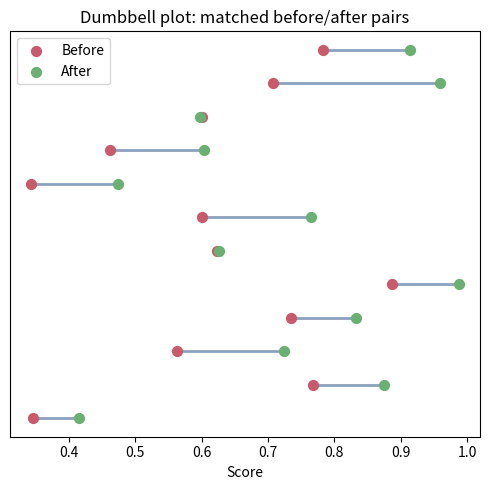

Source code (Python):
import matplotlib.pyplot as plt
import numpy as np

np.random.seed(7)
n = 12
before = np.random.uniform(0.3, 0.9, n)
after = before + np.random.normal(0.12, 0.08, n)
y = np.arange(n)

fig, ax = plt.subplots(figsize=(5, 5))
ax.hlines(y, before, after, color="#5b79a2", linewidth=2, alpha=0.7)
ax.scatter(before, y, color="#c75b6b", s=50, label="Before", zorder=3)
ax.scatter(after, y, color="#6baf72", s=50, label="After", zorder=3)
ax.set_yticks([])
ax.set_xlabel("Score")
ax.set_title("Dumbbell plot: matched before/after pairs")
ax.legend()
fig.tight_layout()
fig.savefig("image.png", dpi=150)
